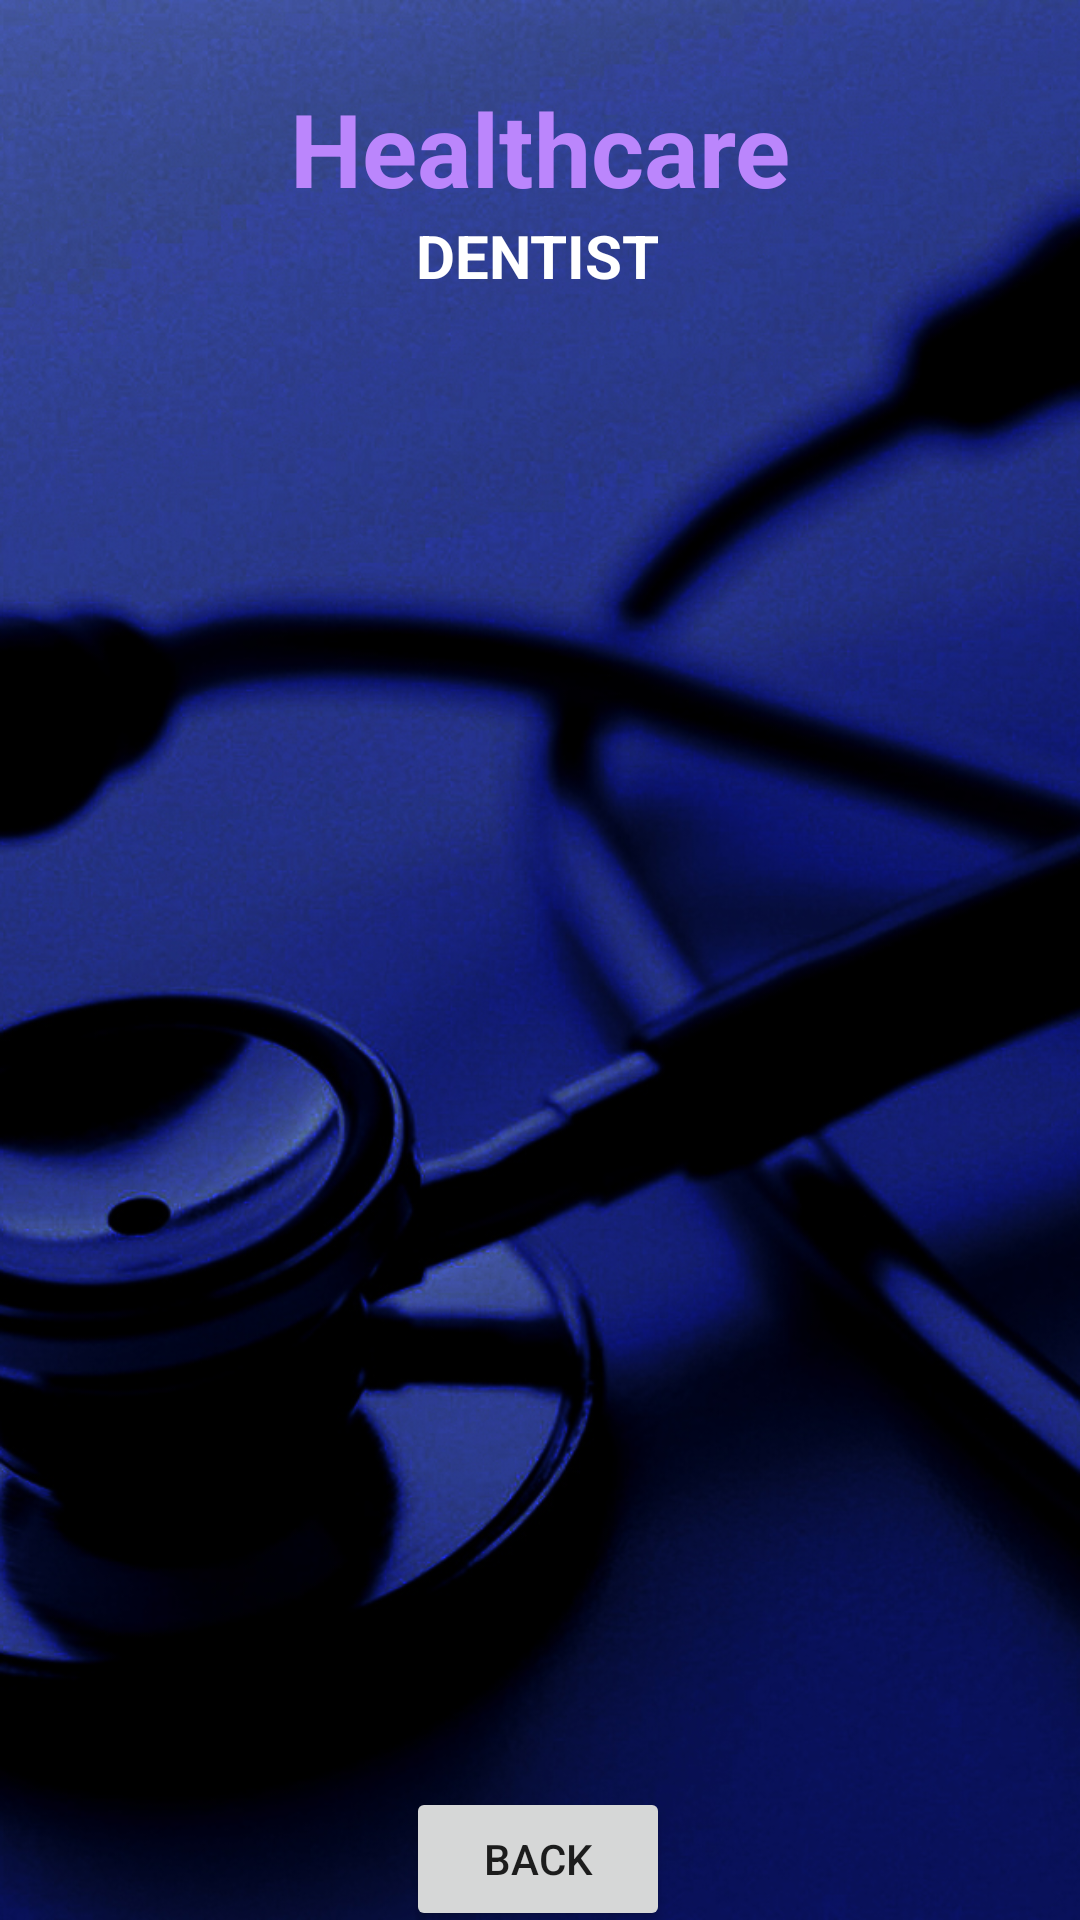

Reconstruct the res/layout file that produces this screen, plus the resources it refers to.
<!-- AndroidManifest.xml: application theme Theme.Healthcare -->
<!-- res/layout/activity_health_articles_details.xml -->
<?xml version="1.0" encoding="utf-8"?>
<androidx.constraintlayout.widget.ConstraintLayout xmlns:android="http://schemas.android.com/apk/res/android"
    xmlns:app="http://schemas.android.com/apk/res-auto"
    xmlns:tools="http://schemas.android.com/tools"
    android:layout_width="match_parent"
    android:layout_height="match_parent"
    android:background="@drawable/back1"
    tools:context=".HealthArticlesDetailsActivity">

    <TextView
        android:id="@+id/textViewHATTitle"
        android:layout_width="wrap_content"
        android:layout_height="wrap_content"
        android:text="DENTIST"
        android:textColor="@color/colorWhite"
        android:textSize="20sp"
        android:textStyle="bold"
        app:layout_constraintBottom_toBottomOf="parent"
        app:layout_constraintEnd_toEndOf="parent"
        app:layout_constraintHorizontal_bias="0.498"
        app:layout_constraintStart_toStartOf="parent"
        app:layout_constraintTop_toTopOf="parent"
        app:layout_constraintVertical_bias="0.117" />

    <TextView
        android:id="@+id/textView_logo3"
        android:layout_width="wrap_content"
        android:layout_height="wrap_content"
        android:text="Healthcare"
        android:textColor="@color/purple_200"
        android:textSize="34sp"
        android:textStyle="bold"
        app:layout_constraintBottom_toBottomOf="parent"
        app:layout_constraintEnd_toEndOf="parent"
        app:layout_constraintStart_toStartOf="parent"
        app:layout_constraintTop_toTopOf="parent"
        app:layout_constraintVertical_bias="0.045" />

    <Button
        android:id="@+id/buttonHATBack"
        android:layout_width="wrap_content"
        android:layout_height="wrap_content"
        android:text="BACK"
        app:layout_constraintBottom_toBottomOf="parent"
        app:layout_constraintEnd_toEndOf="parent"
        app:layout_constraintHorizontal_bias="0.498"
        app:layout_constraintStart_toStartOf="parent"
        app:layout_constraintTop_toBottomOf="@+id/imageViewHAT"
        app:layout_constraintVertical_bias="0.354" />

    <ImageView
        android:id="@+id/imageViewHAT"
        android:layout_width="336dp"
        android:layout_height="487dp"
        android:layout_marginTop="8dp"
        app:layout_constraintBottom_toBottomOf="parent"
        app:layout_constraintEnd_toEndOf="parent"
        app:layout_constraintHorizontal_bias="0.49"
        app:layout_constraintStart_toStartOf="parent"
        app:layout_constraintTop_toBottomOf="@+id/textViewHATTitle"
        app:layout_constraintVertical_bias="0.079"
        tools:srcCompat="@drawable/health1" />

</androidx.constraintlayout.widget.ConstraintLayout>
<!-- resources referenced by this layout -->
<resources>
  <color name="colorWhite">#FFFFFF</color>
  <color name="purple_200">#FFBB86FC</color>
  <!-- drawable back1: jpg bitmap (drawable, 322686 bytes) -->
  <!-- drawable health1: jpeg bitmap (drawable, 65059 bytes) -->
  <style name="Theme.Healthcare" parent="Theme.MaterialComponents.DayNight.NoActionBar">
  
  
  
  
  
  
  
  
  
  
  
          
          <item name="colorPrimary">@color/primary</item>
          
          <item name="android:statusBarColor" tools:targetApi="l">@color/primary</item>
          
      </style>
  <color name="primary">#1C2E46</color>
</resources>
